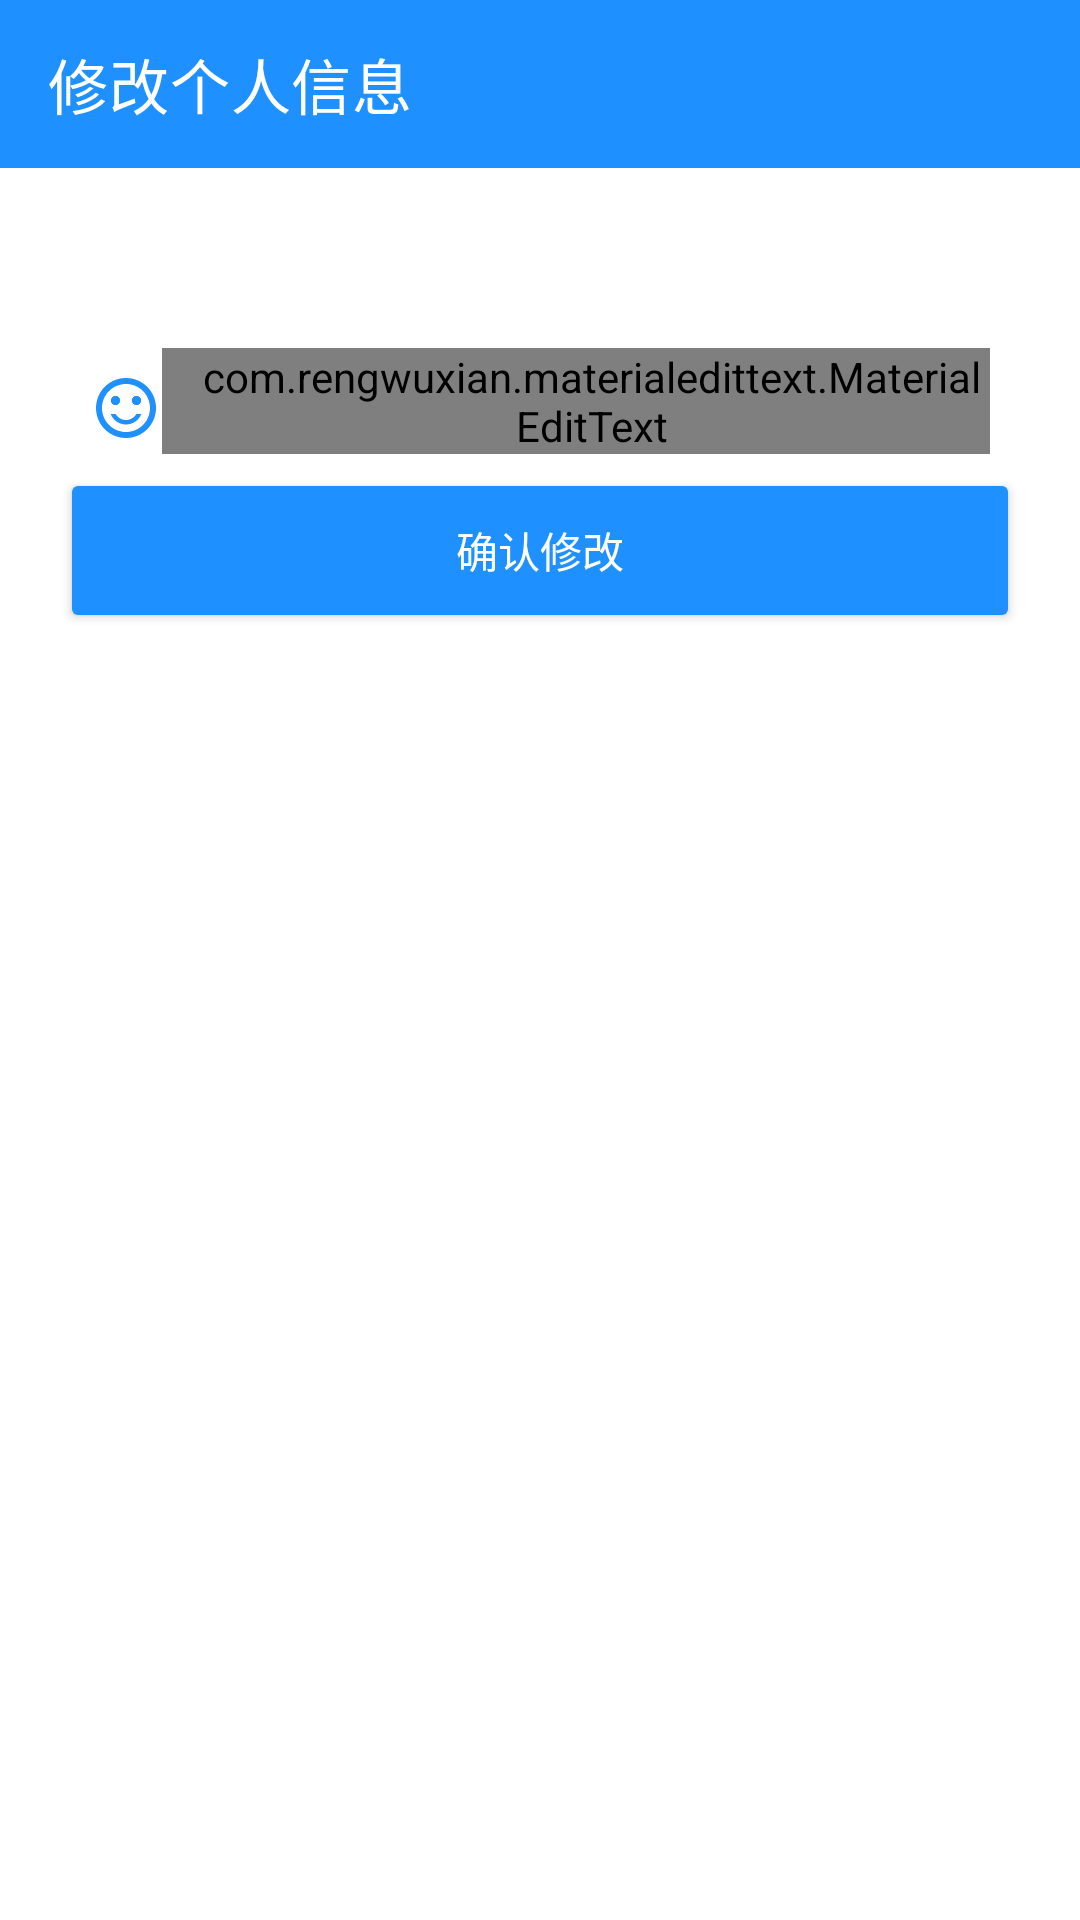

Android layout source for this screen:
<!-- AndroidManifest.xml: application theme Theme.CollegeApp -->
<!-- res/layout/activity_update_user_info.xml -->
<?xml version="1.0" encoding="utf-8"?>
<LinearLayout xmlns:android="http://schemas.android.com/apk/res/android"
    xmlns:app="http://schemas.android.com/apk/res-auto"
    xmlns:tools="http://schemas.android.com/tools"
    android:layout_width="match_parent"
    android:layout_height="match_parent"
    android:orientation="vertical"
    tools:context=".UserUI.UpdateUserInfoActivity">
    <androidx.appcompat.widget.Toolbar
        android:id="@+id/toolbar"
        android:layout_width="match_parent"
        android:layout_height="wrap_content"
        android:background="@color/my_light_primary"
        app:navigationIcon="@drawable/ic_baseline_arrow_back_24"
        app:title="修改个人信息"
        app:titleTextColor="@color/white"/>
    <LinearLayout
        android:layout_width="match_parent"
        android:orientation="vertical"
        android:layout_height="wrap_content"
        android:layout_marginTop="50dp"
        android:layout_marginLeft="20dp"
        android:layout_marginRight="20dp">


        <LinearLayout
            android:layout_width="match_parent"
            android:layout_height="50dp"
            android:paddingLeft="10dp"
            android:paddingRight="10dp"
            android:paddingTop="10dp">
            <ImageView
                android:layout_gravity="center_vertical"
                android:layout_width="wrap_content"
                android:layout_height="wrap_content"
                android:src="@drawable/ic_baseline_sentiment_satisfied_alt_24"/>
            <com.rengwuxian.materialedittext.MaterialEditText
                android:layout_width="match_parent"
                android:layout_height="wrap_content"
                android:id="@+id/et_nickname"
                app:met_baseColor="#000000"
                app:met_primaryColor="#1E90FF"
                android:paddingLeft="10dp"
                app:met_errorColor="#FF3030"
                android:hint="请输入个性签名"/>
        </LinearLayout>
        <Button
            android:id="@+id/btn_save"
            android:layout_width="match_parent"
            android:layout_height="55dp"
            android:text="确认修改"
            android:backgroundTint="#1E90FF"
            android:textColor="#FFFFFF"/>
    </LinearLayout>
</LinearLayout>
<!-- resources referenced by this layout -->
<resources>
  <color name="my_light_primary">#1E90FF</color>
  <color name="white">#FFFFFFFF</color>
  <!-- drawable ic_baseline_sentiment_satisfied_alt_24 (drawable) -->
  <vector android:height="24dp" android:tint="#1E90FF"
      android:viewportHeight="24" android:viewportWidth="24"
      android:width="24dp" xmlns:android="http://schemas.android.com/apk/res/android">
      <path android:fillColor="@android:color/white" android:pathData="M15.5,9.5m-1.5,0a1.5,1.5 0,1 1,3 0a1.5,1.5 0,1 1,-3 0"/>
      <path android:fillColor="@android:color/white" android:pathData="M8.5,9.5m-1.5,0a1.5,1.5 0,1 1,3 0a1.5,1.5 0,1 1,-3 0"/>
      <path android:fillColor="@android:color/white" android:pathData="M15.5,9.5m-1.5,0a1.5,1.5 0,1 1,3 0a1.5,1.5 0,1 1,-3 0"/>
      <path android:fillColor="@android:color/white" android:pathData="M8.5,9.5m-1.5,0a1.5,1.5 0,1 1,3 0a1.5,1.5 0,1 1,-3 0"/>
      <path android:fillColor="@android:color/white" android:pathData="M11.99,2C6.47,2 2,6.48 2,12s4.47,10 9.99,10C17.52,22 22,17.52 22,12S17.52,2 11.99,2zM12,20c-4.42,0 -8,-3.58 -8,-8s3.58,-8 8,-8 8,3.58 8,8 -3.58,8 -8,8zM12,17.5c2.33,0 4.32,-1.45 5.12,-3.5h-1.67c-0.69,1.19 -1.97,2 -3.45,2s-2.75,-0.81 -3.45,-2L6.88,14c0.8,2.05 2.79,3.5 5.12,3.5z"/>
  </vector>
  <style name="Theme.CollegeApp" parent="Theme.MaterialComponents.DayNight.NoActionBar">
          
          <item name="colorPrimary">@color/my_light_primary</item>
          <item name="colorPrimaryVariant">@color/my_light_primary</item>
          <item name="colorOnPrimary">@color/white</item>
          
          <item name="android:statusBarColor" tools:targetApi="l">?attr/colorPrimaryVariant</item>
          
      </style>
</resources>
